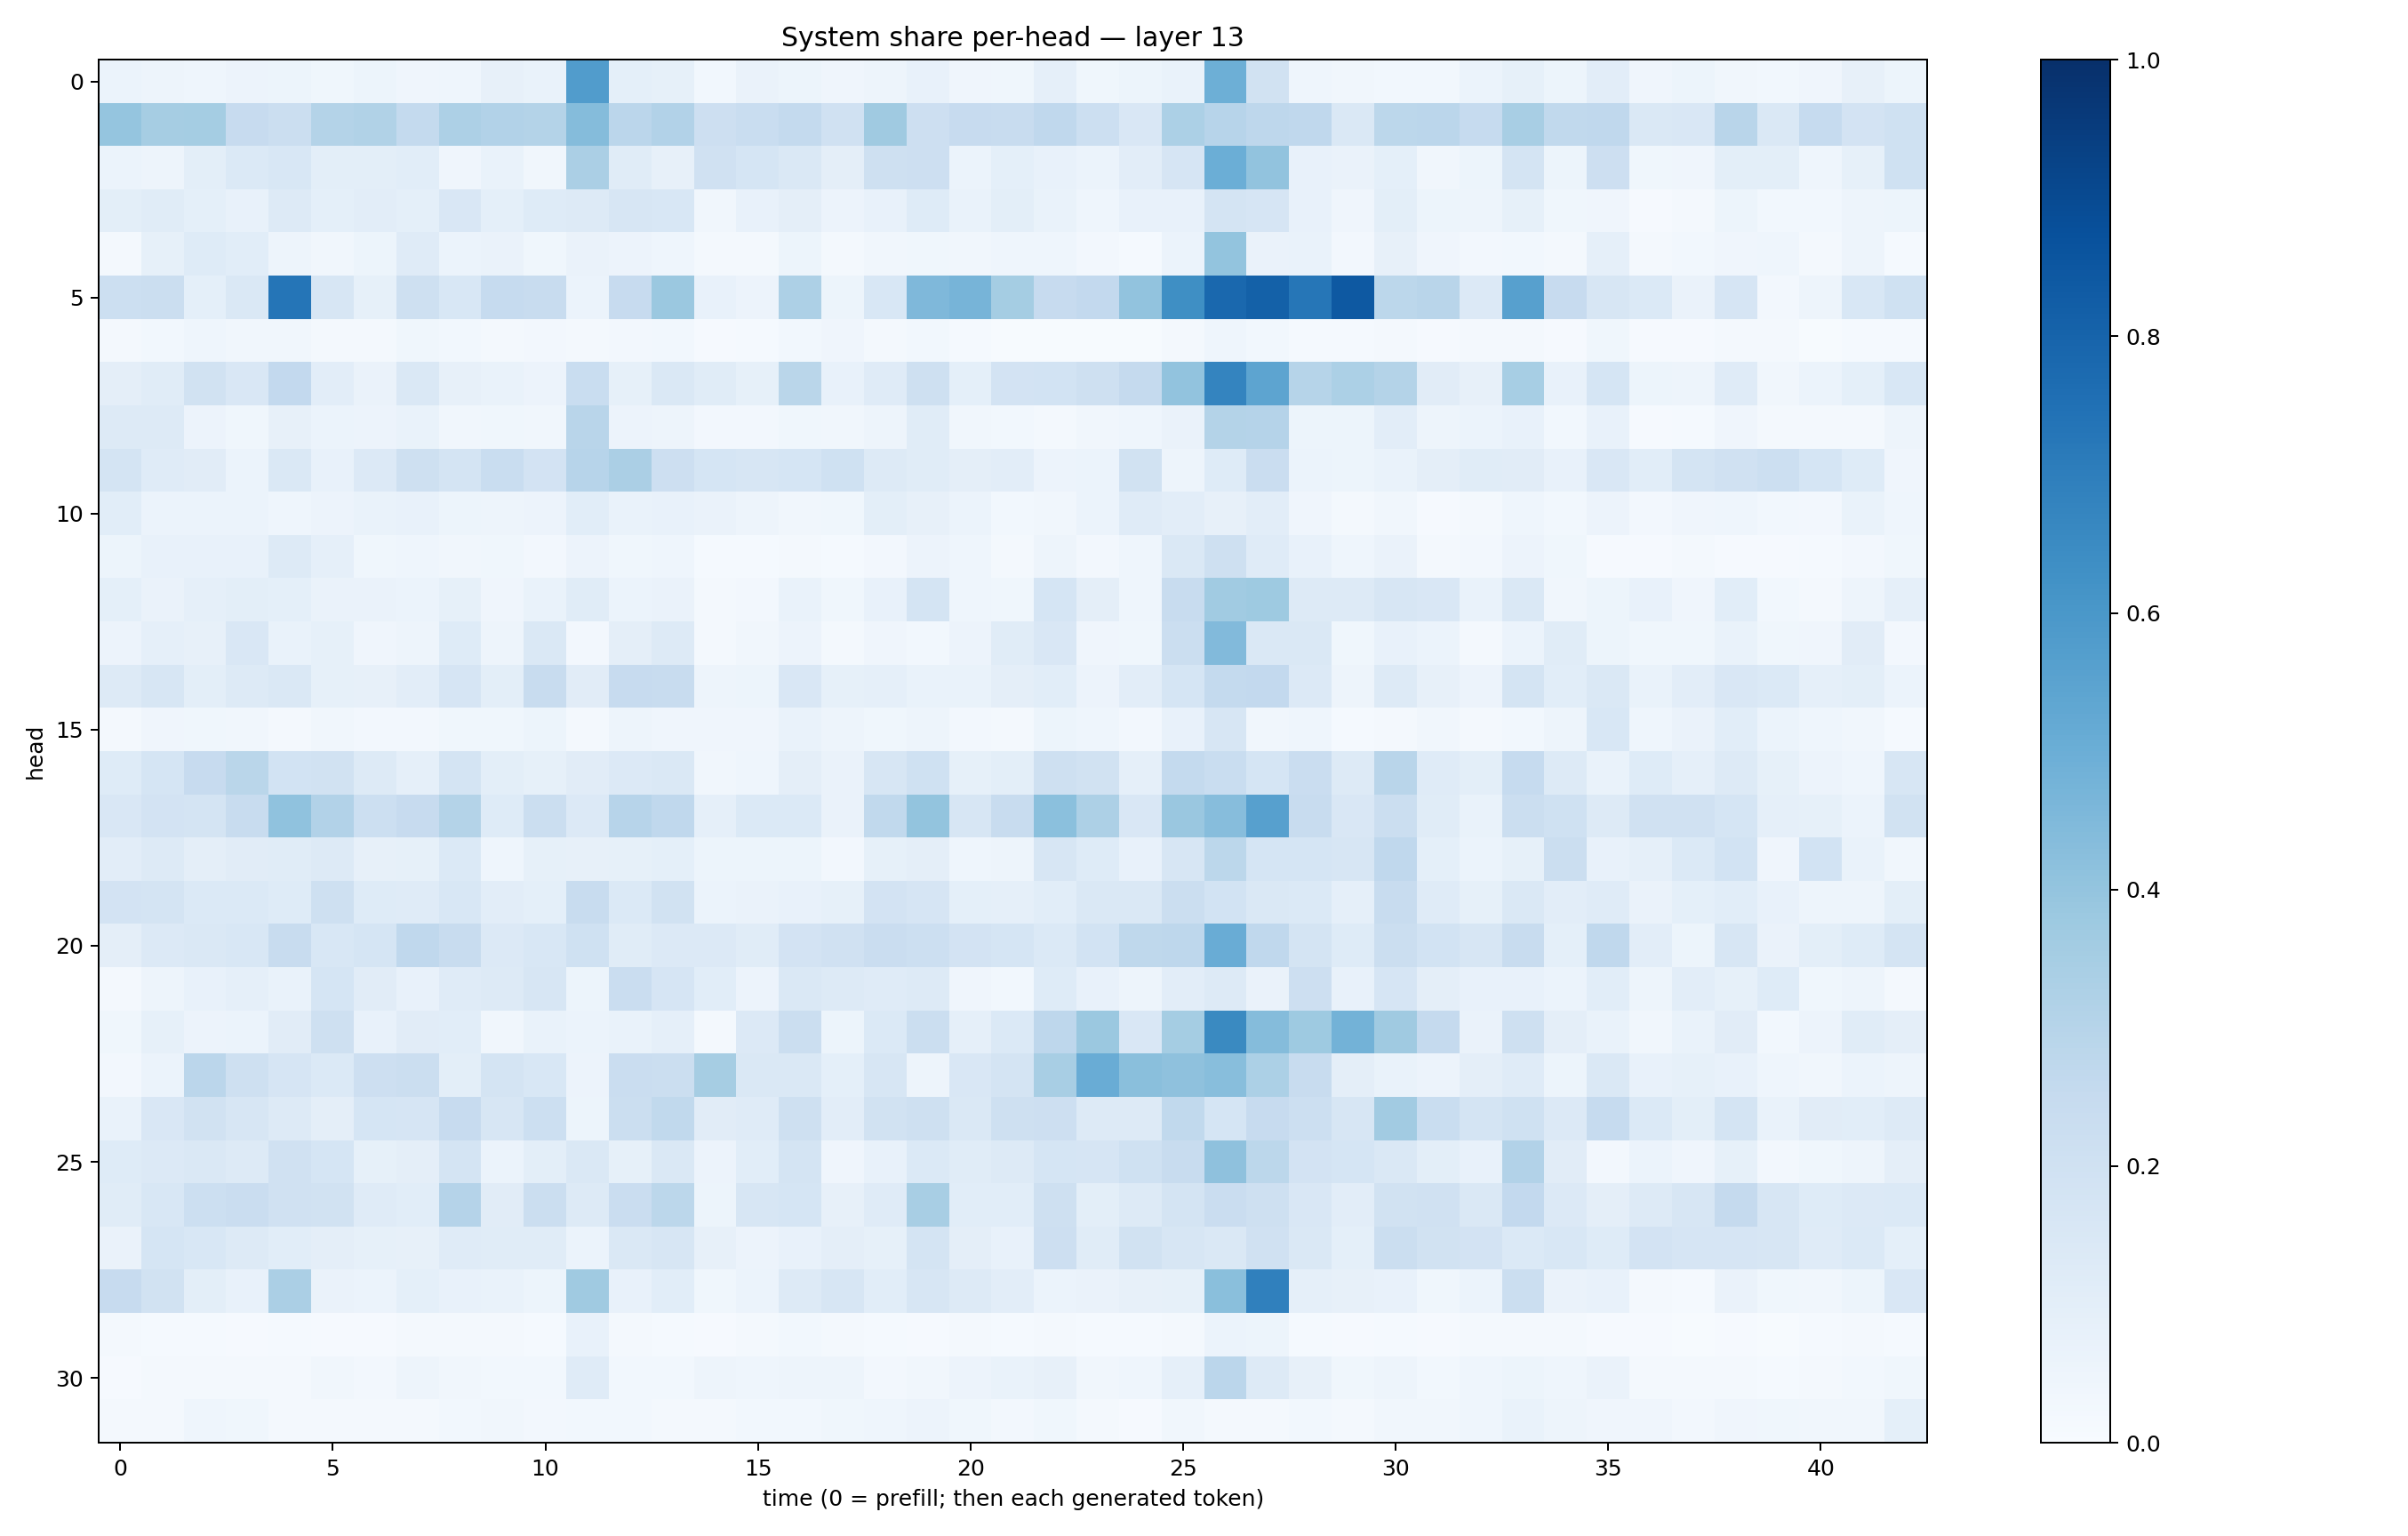

Data behind this chart, as committed beside it:
0.05966191, 0.047443308, 0.04339019, 0.05764187, 0.05345367, 0.037241817, 0.053713933, 0.042851254, 0.043624878, 0.07852057, 0.068768546, 0.5769211, 0.08997149, 0.08314292, 0.030512437, 0.06358194, 0.052340787, 0.039786767, 0.047905013, 0.07547073, 0.03919283, 0.03724272, 0.088802956, 0.03553559
0.3955, 0.3507, 0.355, 0.2457, 0.223, 0.3065, 0.3132, 0.2549, 0.3276, 0.3096, 0.3075, 0.4364, 0.2837, 0.3113, 0.2116, 0.2337, 0.2562, 0.1976, 0.3682, 0.2147, 0.2433, 0.2376, 0.2681, 0.217
0.06215, 0.05033, 0.1015, 0.1368, 0.1552, 0.1001, 0.1014, 0.1072, 0.04165, 0.06792, 0.03215, 0.3337, 0.114, 0.08113, 0.1974, 0.168, 0.1415, 0.09754, 0.2102, 0.2123, 0.05975, 0.09137, 0.07078, 0.06225
0.09905, 0.1167, 0.09238, 0.07135, 0.128, 0.09344, 0.1031, 0.09183, 0.1494, 0.09357, 0.1246, 0.1274, 0.1616, 0.156, 0.03289, 0.07557, 0.09641, 0.05627, 0.0747, 0.1238, 0.06679, 0.0979, 0.07026, 0.04654
0.02005, 0.08468, 0.1213, 0.1063, 0.04977, 0.03488, 0.05154, 0.1181, 0.05881, 0.06507, 0.03841, 0.06449, 0.05618, 0.04376, 0.02247, 0.02179, 0.05284, 0.01747, 0.0346, 0.03623, 0.03505, 0.04475, 0.04661, 0.0236
0.2187, 0.2188, 0.09303, 0.1467, 0.733, 0.1595, 0.08438, 0.2078, 0.1562, 0.2466, 0.2368, 0.05903, 0.2448, 0.3809, 0.07784, 0.05545, 0.3251, 0.05194, 0.1527, 0.4498, 0.4696, 0.3538, 0.2424, 0.2583
0.02136, 0.02924, 0.04537, 0.03379, 0.03498, 0.01635, 0.02249, 0.03768, 0.03084, 0.02287, 0.02518, 0.01699, 0.02731, 0.02747, 0.007949, 0.01333, 0.0293, 0.04175, 0.01693, 0.02844, 0.01217, 0.006328, 0.007614, 0.00509
0.09492, 0.1135, 0.19, 0.1514, 0.2615, 0.1054, 0.06491, 0.1461, 0.08075, 0.07024, 0.0554, 0.2316, 0.08309, 0.1435, 0.1146, 0.08452, 0.2872, 0.07101, 0.1204, 0.204, 0.09293, 0.1822, 0.1872, 0.209
0.132, 0.1279, 0.05792, 0.0355, 0.08085, 0.06042, 0.0555, 0.06857, 0.03473, 0.03894, 0.03271, 0.2904, 0.05594, 0.04807, 0.02346, 0.02717, 0.03546, 0.03172, 0.04946, 0.1156, 0.0322, 0.02934, 0.01999, 0.03158
0.1735, 0.119, 0.1108, 0.06222, 0.1418, 0.07693, 0.1358, 0.2083, 0.1774, 0.233, 0.1818, 0.2958, 0.3358, 0.2139, 0.1698, 0.1598, 0.1689, 0.2017, 0.1268, 0.1159, 0.0965, 0.1043, 0.05598, 0.06204
0.1062, 0.05873, 0.0618, 0.06096, 0.0464, 0.05706, 0.0693, 0.07806, 0.05398, 0.04716, 0.05639, 0.1079, 0.06992, 0.07696, 0.06636, 0.04739, 0.03308, 0.03553, 0.1009, 0.08182, 0.05992, 0.02967, 0.03475, 0.06131
0.05286, 0.07239, 0.0757, 0.07081, 0.1278, 0.08761, 0.03591, 0.04475, 0.03487, 0.03787, 0.02465, 0.05835, 0.03823, 0.04297, 0.01285, 0.01531, 0.01874, 0.01292, 0.02514, 0.05635, 0.04663, 0.0226, 0.05054, 0.02678
0.09342, 0.06326, 0.08729, 0.1002, 0.0908, 0.06421, 0.06317, 0.0621, 0.08253, 0.03997, 0.0687, 0.1163, 0.05961, 0.06569, 0.02008, 0.02447, 0.068, 0.03521, 0.07246, 0.1789, 0.04313, 0.03837, 0.1702, 0.09391
0.05661, 0.08867, 0.07946, 0.1494, 0.07025, 0.08303, 0.04264, 0.04958, 0.1239, 0.04916, 0.1473, 0.024, 0.09442, 0.1261, 0.0158, 0.03256, 0.05828, 0.01916, 0.03917, 0.02892, 0.0553, 0.1148, 0.1512, 0.03968
0.1324, 0.1637, 0.1012, 0.1256, 0.1413, 0.08323, 0.0787, 0.1037, 0.167, 0.1014, 0.2419, 0.1128, 0.2439, 0.2381, 0.05014, 0.0529, 0.1484, 0.08332, 0.08774, 0.06994, 0.06782, 0.0943, 0.1086, 0.05609
0.01853, 0.03922, 0.0385, 0.03321, 0.02326, 0.03157, 0.02537, 0.02576, 0.03713, 0.03798, 0.05305, 0.01597, 0.04736, 0.04195, 0.03966, 0.04201, 0.06804, 0.04852, 0.03858, 0.04773, 0.02676, 0.02069, 0.05383, 0.0443
0.1227, 0.17, 0.2459, 0.289, 0.1839, 0.1896, 0.1253, 0.08676, 0.1743, 0.09831, 0.08491, 0.1102, 0.1334, 0.1472, 0.03441, 0.04562, 0.09722, 0.06639, 0.1571, 0.2018, 0.08568, 0.09768, 0.2065, 0.1916
0.152, 0.1814, 0.1736, 0.2383, 0.4079, 0.3099, 0.2168, 0.2439, 0.307, 0.1245, 0.2203, 0.1333, 0.2952, 0.267, 0.08931, 0.138, 0.1396, 0.06486, 0.2638, 0.3995, 0.1608, 0.241, 0.4189, 0.3271
0.1047, 0.1282, 0.0967, 0.111, 0.1137, 0.131, 0.08015, 0.08576, 0.1374, 0.04328, 0.08538, 0.07879, 0.08532, 0.09364, 0.0537, 0.05429, 0.05224, 0.02359, 0.08571, 0.09761, 0.04399, 0.04702, 0.1589, 0.1242
0.18, 0.1792, 0.1385, 0.1374, 0.1213, 0.2084, 0.1232, 0.1188, 0.1524, 0.1017, 0.09282, 0.236, 0.1394, 0.1925, 0.06103, 0.06474, 0.07724, 0.08362, 0.181, 0.1645, 0.0926, 0.08895, 0.1089, 0.1417
0.09734, 0.135, 0.1446, 0.1545, 0.2388, 0.1554, 0.1695, 0.2681, 0.2347, 0.1353, 0.1542, 0.2008, 0.1159, 0.1345, 0.1357, 0.1169, 0.183, 0.1974, 0.227, 0.2163, 0.1807, 0.1715, 0.1405, 0.1855
0.02267, 0.04755, 0.07156, 0.08967, 0.06792, 0.168, 0.1106, 0.07144, 0.1185, 0.13, 0.1632, 0.05278, 0.2291, 0.1661, 0.1079, 0.05704, 0.1484, 0.1302, 0.1195, 0.1283, 0.04274, 0.02948, 0.1233, 0.07101
0.03816, 0.08277, 0.05649, 0.06014, 0.1117, 0.2074, 0.07356, 0.1126, 0.1087, 0.03294, 0.0677, 0.06146, 0.06984, 0.08875, 0.01963, 0.1329, 0.2193, 0.05196, 0.137, 0.226, 0.08872, 0.1402, 0.2742, 0.3802
0.02557, 0.06056, 0.2824, 0.2081, 0.167, 0.1386, 0.2132, 0.2251, 0.1008, 0.1764, 0.1528, 0.05568, 0.229, 0.2207, 0.3482, 0.1443, 0.1408, 0.09308, 0.1613, 0.04818, 0.1516, 0.173, 0.3401, 0.5046
0.06917, 0.1507, 0.1876, 0.1579, 0.1276, 0.09694, 0.1697, 0.1672, 0.244, 0.1616, 0.2184, 0.05137, 0.2201, 0.2652, 0.1126, 0.1188, 0.2057, 0.1039, 0.1899, 0.2107, 0.1475, 0.2051, 0.211, 0.13
0.1222, 0.1333, 0.1473, 0.1251, 0.1988, 0.1707, 0.08479, 0.09568, 0.1776, 0.05923, 0.0978, 0.1408, 0.08304, 0.1466, 0.05752, 0.1086, 0.1797, 0.04064, 0.07376, 0.1402, 0.1135, 0.1291, 0.1714, 0.1663
0.117, 0.1559, 0.2158, 0.2302, 0.199, 0.1901, 0.1195, 0.109, 0.3032, 0.1133, 0.2213, 0.128, 0.2279, 0.281, 0.05287, 0.1596, 0.1684, 0.08136, 0.1196, 0.3405, 0.1063, 0.1058, 0.2032, 0.101
0.06599, 0.1704, 0.1532, 0.132, 0.1075, 0.09499, 0.08255, 0.08174, 0.1185, 0.1164, 0.1133, 0.05947, 0.1457, 0.1615, 0.08182, 0.05788, 0.07362, 0.09529, 0.08311, 0.1757, 0.09462, 0.07161, 0.2124, 0.1148
0.2451, 0.1924, 0.09778, 0.07057, 0.3334, 0.06428, 0.05928, 0.093, 0.07654, 0.06827, 0.05346, 0.3707, 0.07269, 0.1087, 0.03542, 0.05926, 0.13, 0.1633, 0.1071, 0.1567, 0.1257, 0.1017, 0.05936, 0.06314
0.01748, 0.01263, 0.01189, 0.009561, 0.01418, 0.009676, 0.01005, 0.01751, 0.01613, 0.01758, 0.01557, 0.0758, 0.01636, 0.01501, 0.009518, 0.01907, 0.02949, 0.02245, 0.01296, 0.01044, 0.0214, 0.01405, 0.01756, 0.01311
0.009131, 0.01623, 0.02335, 0.01725, 0.02058, 0.03179, 0.02465, 0.04715, 0.03363, 0.03117, 0.02952, 0.1172, 0.03097, 0.0312, 0.04951, 0.04597, 0.05034, 0.04829, 0.02729, 0.0318, 0.05786, 0.06731, 0.08067, 0.0336
0.02084, 0.02212, 0.04382, 0.03577, 0.01815, 0.02083, 0.01996, 0.02082, 0.02751, 0.03474, 0.02396, 0.02893, 0.02839, 0.01809, 0.01798, 0.02797, 0.03024, 0.03873, 0.04444, 0.05751, 0.03647, 0.02361, 0.03786, 0.0174
